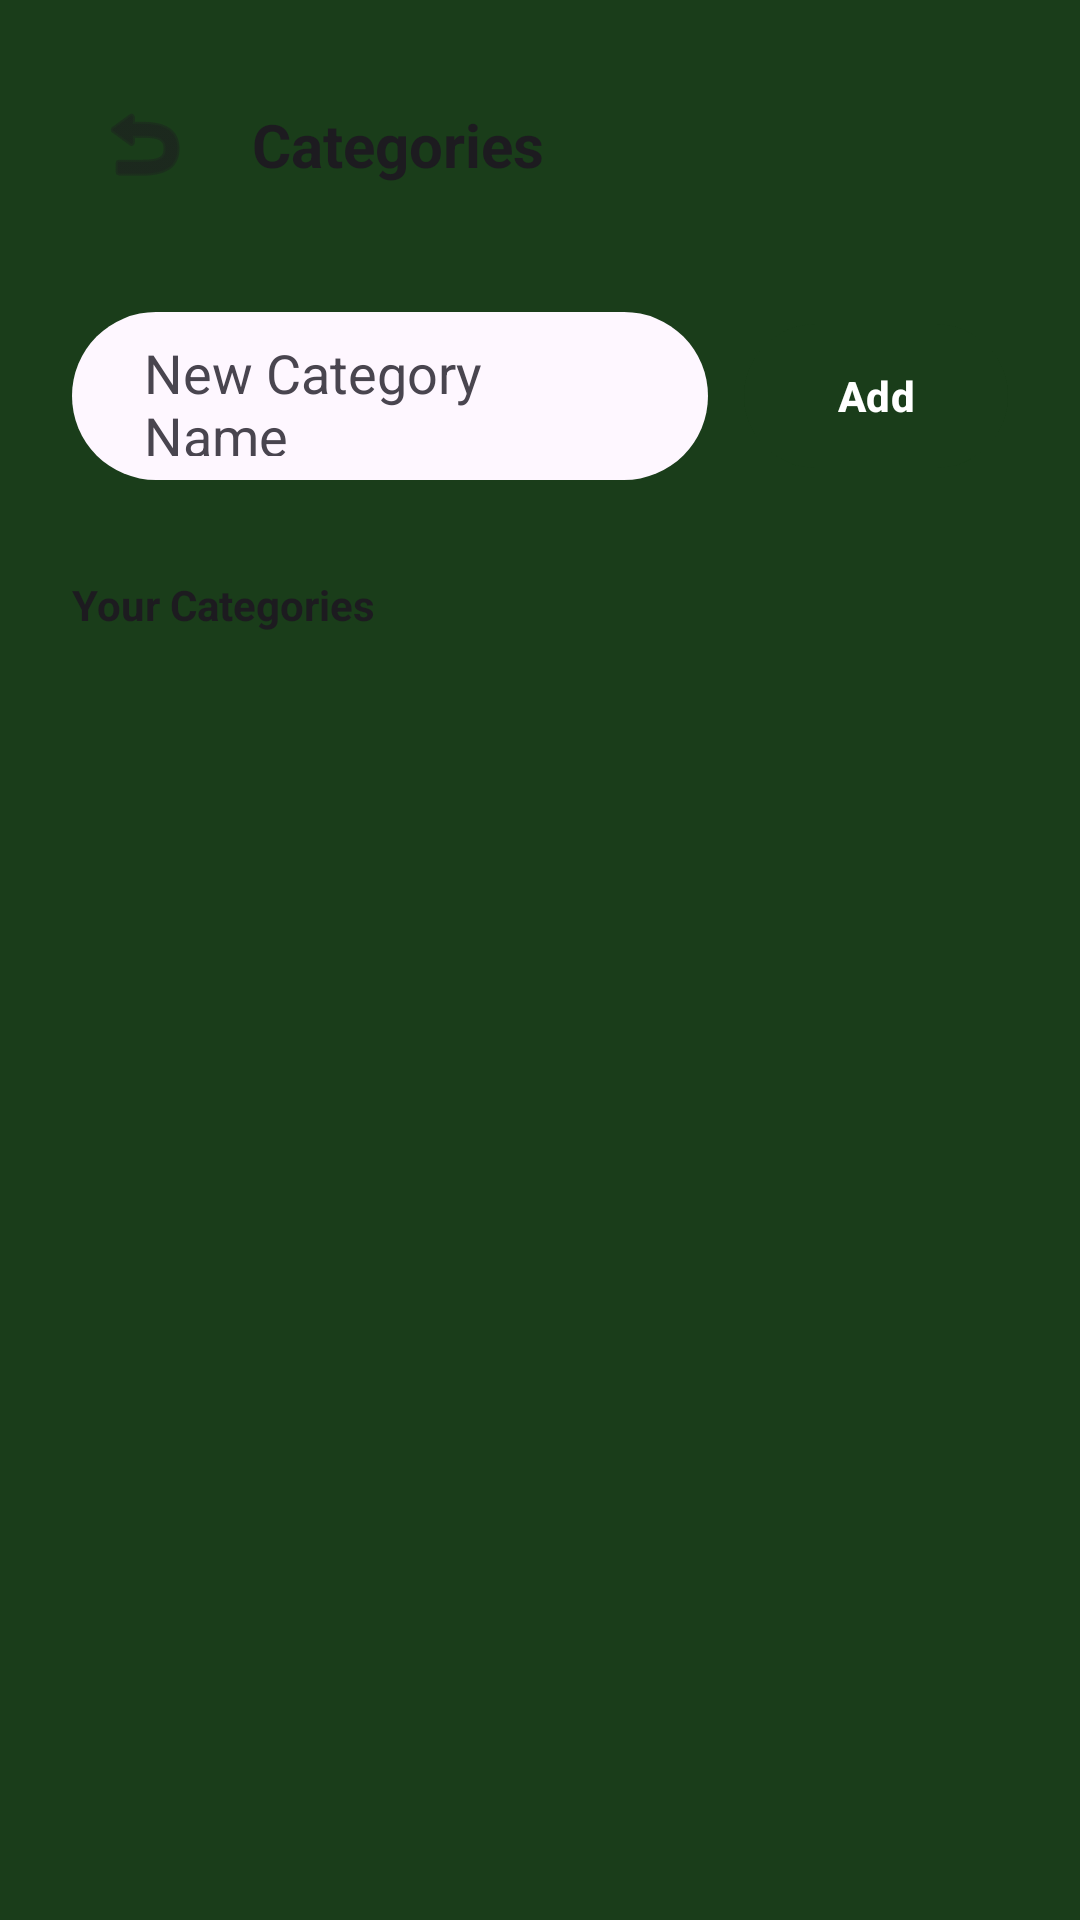

Android layout source for this screen:
<!-- AndroidManifest.xml: application theme Theme.Budgetly -->
<!-- res/layout/activity_category.xml -->
<?xml version="1.0" encoding="utf-8"?>
<androidx.constraintlayout.widget.ConstraintLayout xmlns:android="http://schemas.android.com/apk/res/android"
    xmlns:app="http://schemas.android.com/apk/res-auto"
    android:layout_width="match_parent"
    android:layout_height="match_parent"
    android:background="?android:attr/windowBackground"
    android:padding="24dp">

    <ImageButton
        android:id="@+id/btnBack"
        android:layout_width="48dp"
        android:layout_height="48dp"
        android:background="?attr/selectableItemBackgroundBorderless"
        android:src="@android:drawable/ic_menu_revert"
        app:layout_constraintStart_toStartOf="parent"
        app:layout_constraintTop_toTopOf="parent"
        app:tint="?android:attr/textColorPrimary" />

    <TextView
        android:id="@+id/title"
        android:layout_width="wrap_content"
        android:layout_height="wrap_content"
        android:layout_marginStart="12dp"
        android:text="Categories"
        android:textColor="?android:attr/textColorPrimary"
        android:textSize="20sp"
        android:textStyle="bold"
        app:layout_constraintBottom_toBottomOf="@id/btnBack"
        app:layout_constraintStart_toEndOf="@id/btnBack"
        app:layout_constraintTop_toTopOf="@id/btnBack" />

    <EditText
        android:id="@+id/categoryName"
        android:layout_width="0dp"
        android:layout_height="56dp"
        android:layout_marginTop="32dp"
        android:layout_marginEnd="12dp"
        android:background="@drawable/rounded_input_bg"
        android:hint="New Category Name"
        android:paddingHorizontal="24dp"
        android:textColor="?android:attr/textColorPrimary"
        android:textColorHint="?android:attr/textColorSecondary"
        app:layout_constraintEnd_toStartOf="@id/btnAdd"
        app:layout_constraintStart_toStartOf="parent"
        app:layout_constraintTop_toBottomOf="@id/btnBack" />

    <com.google.android.material.button.MaterialButton
        android:id="@+id/btnAdd"
        android:layout_width="wrap_content"
        android:layout_height="56dp"
        android:backgroundTint="@color/primary"
        android:text="Add"
        android:textAllCaps="false"
        android:textColor="@color/white"
        android:textStyle="bold"
        app:cornerRadius="28dp"
        app:layout_constraintBottom_toBottomOf="@id/categoryName"
        app:layout_constraintEnd_toEndOf="parent"
        app:layout_constraintTop_toTopOf="@id/categoryName" />

    <TextView
        android:id="@+id/lblExisting"
        android:layout_width="wrap_content"
        android:layout_height="wrap_content"
        android:layout_marginTop="32dp"
        android:text="Your Categories"
        android:textColor="?android:attr/textColorPrimary"
        android:textStyle="bold"
        app:layout_constraintStart_toStartOf="parent"
        app:layout_constraintTop_toBottomOf="@id/categoryName" />

    <androidx.recyclerview.widget.RecyclerView
        android:id="@+id/categoryList"
        android:layout_width="match_parent"
        android:layout_height="0dp"
        android:layout_marginTop="16dp"
        app:layout_constraintBottom_toBottomOf="parent"
        app:layout_constraintTop_toBottomOf="@id/lblExisting" />

</androidx.constraintlayout.widget.ConstraintLayout>
<!-- resources referenced by this layout -->
<resources>
  <color name="primary">@color/forest_green</color>
  <color name="white">#FFFFFFFF</color>
  <!-- drawable rounded_input_bg (drawable) -->
  <?xml version="1.0" encoding="utf-8"?>
  <shape xmlns:android="http://schemas.android.com/apk/res/android"
      android:shape="rectangle">
      <solid android:color="?attr/colorSurface" />
      <corners android:radius="28dp" />
      <padding
          android:bottom="8dp"
          android:left="16dp"
          android:right="16dp"
          android:top="8dp" />
  </shape>
  <style name="Theme.Budgetly" parent="Base.Theme.Budgetly" />
  <color name="forest_green">#1A3D1A</color>
  <style name="Base.Theme.Budgetly" parent="Theme.Material3.Light.NoActionBar">
          <item name="colorPrimary">@color/forest_green</item>
          <item name="colorOnPrimary">@color/ivory_cream</item>
          <item name="colorSecondary">@color/soft_gold</item>
          <item name="colorOnSecondary">@color/forest_green</item>
          <item name="android:windowBackground">@color/forest_green</item>
          <item name="android:statusBarColor">@color/forest_green</item>
          <item name="android:navigationBarColor">@color/forest_green</item>
      </style>
  <color name="ivory_cream">#FDFD96</color>
  <color name="soft_gold">#D4AF37</color>
</resources>
